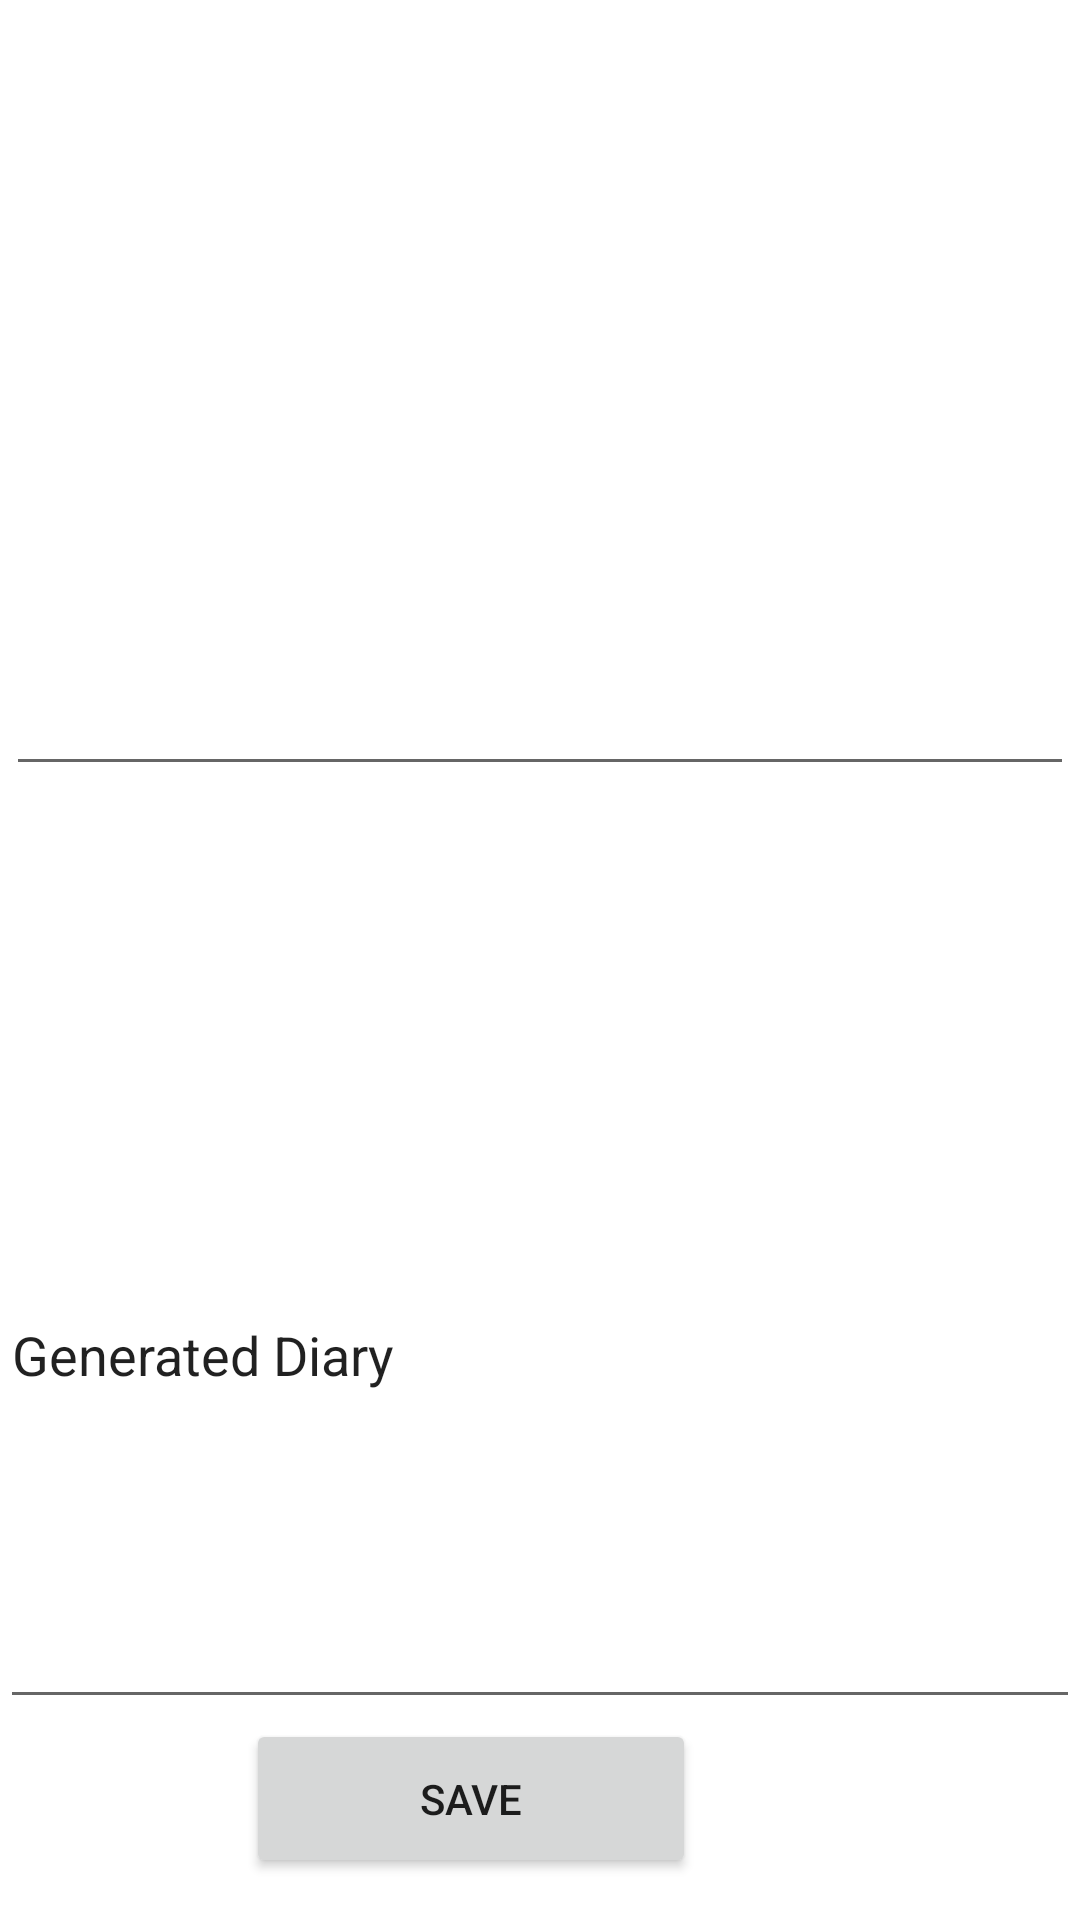

The Android layout XML behind this screen, and the referenced resources:
<!-- AndroidManifest.xml: application theme Theme.MMDA -->
<!-- res/layout/fragment_today.xml -->
<?xml version="1.0" encoding="utf-8"?>
<androidx.constraintlayout.widget.ConstraintLayout
        xmlns:android="http://schemas.android.com/apk/res/android"
        xmlns:app="http://schemas.android.com/apk/res-auto"
        xmlns:tools="http://schemas.android.com/tools"
        android:layout_width="match_parent"
        android:layout_height="match_parent"
        tools:context=".ui.today.TodayFragment">
    <EditText
            android:layout_width="0dp"
            android:layout_height="0dp"
            android:inputType="textMultiLine"
            android:scrollbars="vertical"
            android:ems="10"
            android:id="@+id/dailyRawText"
            android:layout_marginTop="16dp"
            android:layout_marginBottom="65dp" app:layout_constraintEnd_toEndOf="parent"
            app:layout_constraintBottom_toTopOf="@+id/generatedText" app:layout_constraintTop_toTopOf="parent"
            app:layout_constraintStart_toStartOf="parent"
            android:layout_marginStart="2dp" android:layout_marginEnd="2dp"/>
    <Button
            android:text="Save"
            android:layout_width="150dp"
            android:layout_height="0dp" android:id="@+id/saveButton"
            app:layout_constraintTop_toBottomOf="@+id/generatedText" android:layout_marginBottom="14dp"
            app:layout_constraintEnd_toEndOf="parent" app:layout_constraintBottom_toBottomOf="parent"
            android:layout_marginEnd="128dp" app:layout_constraintVertical_bias="0.0"/>
    <EditText
            android:layout_width="0dp"
            android:layout_height="0dp"
            android:inputType="textMultiLine"
            android:scrollbars="vertical"
            android:text="Generated Diary"
            android:ems="10"
            android:id="@+id/generatedText"
            app:layout_constraintTop_toBottomOf="@+id/dailyRawText" android:layout_marginBottom="67dp"
            app:layout_constraintEnd_toEndOf="parent" app:layout_constraintStart_toStartOf="parent"
            app:layout_constraintBottom_toBottomOf="parent"/>
    <LinearLayout
            android:orientation="horizontal"
            android:layout_width="0dp"
            android:layout_height="0dp"
            android:id="@+id/linearLayout" android:layout_marginTop="311dp" android:layout_marginBottom="22dp"
            app:layout_constraintEnd_toEndOf="parent" app:layout_constraintBottom_toTopOf="@+id/generatedText"
            app:layout_constraintTop_toTopOf="parent" app:layout_constraintStart_toStartOf="parent">
        <Button
                android:text="Image"
                android:layout_width="200dp"
                android:layout_height="44dp" android:id="@+id/imgBtn"
                tools:layout_editor_absoluteX="200dp"
                app:layout_constraintTop_toTopOf="@+id/button" app:layout_constraintBottom_toBottomOf="@+id/button"
                app:layout_constraintVertical_bias="0.0"/>
        <Button
                android:text="MMDA!"
                android:layout_width="200dp"
                android:layout_height="44dp" android:id="@+id/button"
                android:layout_marginLeft="10dp"
                tools:layout_editor_absoluteX="38dp" tools:layout_editor_absoluteY="326dp"/>
    </LinearLayout>
</androidx.constraintlayout.widget.ConstraintLayout>
<!-- resources referenced by this layout -->
<resources>
  <style name="Theme.MMDA" parent="Theme.MaterialComponents.DayNight.DarkActionBar">
          
          <item name="colorPrimary">@color/ThemeColor</item>
          <item name="colorPrimaryVariant">@color/ThemeColor2</item>
          <item name="colorOnPrimary">@color/white</item>
          
          <item name="colorSecondary">@color/ThemeColor2</item>
          <item name="colorSecondaryVariant">@color/ThemeColor2</item>
          <item name="colorOnSecondary">@color/black</item>
          
          <item name="android:statusBarColor">?attr/colorPrimaryVariant</item>
          
      </style>
  <color name="ThemeColor">#FFE3CEA3</color>
  <color name="ThemeColor2">#FFFBF4F0</color>
  <color name="white">#FFFFFFFF</color>
  <color name="black">#FF000000</color>
</resources>
